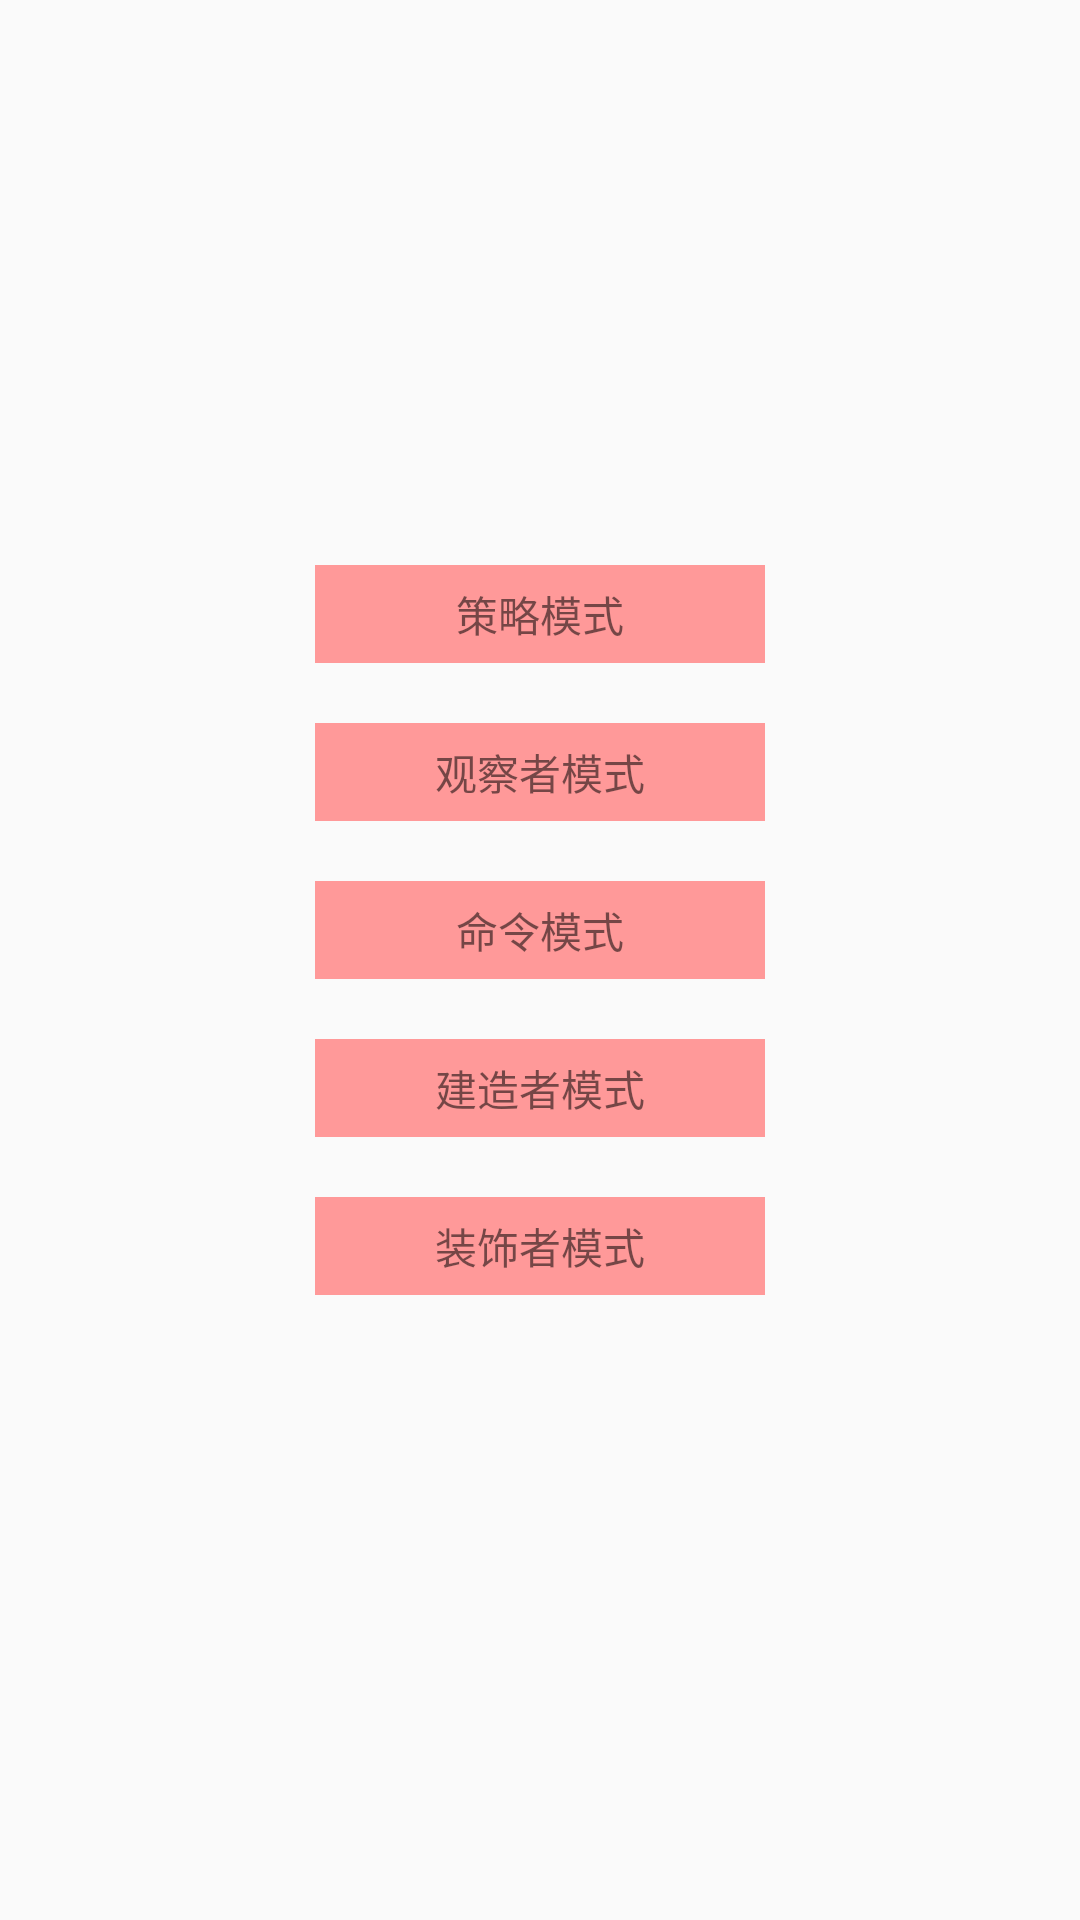

Here is an Android app screen rendered from its layout file. Give the layout XML and the strings, colors and styles it references.
<!-- AndroidManifest.xml: application theme AppTheme -->
<!-- res/layout/activity_main.xml -->
<?xml version="1.0" encoding="utf-8"?>
<LinearLayout
    xmlns:android="http://schemas.android.com/apk/res/android"
    xmlns:tools="http://schemas.android.com/tools"
    android:layout_width="match_parent"
    android:layout_height="match_parent"
    android:gravity="center"
    android:orientation="vertical"
    >

    <TextView
        android:id="@+id/tvStrategy"
        style="@style/text_common"
        android:text="策略模式"/>

    <TextView
        android:id="@+id/tvObsever"
        style="@style/text_common"
        android:text="观察者模式"
        />

    <TextView
        android:id="@+id/tvCommand"
        style="@style/text_common"
        android:text="命令模式"
        />

    <TextView
        android:id="@+id/tvBuilder"
        style="@style/text_common"
        android:text="建造者模式"
        />

    <TextView
        android:id="@+id/tvDecorate"
        style="@style/text_common"
        android:text="装饰者模式"
        />

</LinearLayout>
<!-- resources referenced by this layout -->
<resources>
  <style name="text_common">
          <item name="android:layout_width">150dp</item>
          <item name="android:layout_height">wrap_content</item>
          <item name="android:layout_marginBottom">20dp</item>
          <item name="android:background">#ffff9999</item>
          <item name="android:gravity">center</item>
          <item name="android:padding">6dp</item>
      </style>
  <style name="AppTheme" parent="Theme.AppCompat.Light.DarkActionBar">
          
          <item name="colorPrimary">@color/colorPrimary</item>
          <item name="colorPrimaryDark">@color/colorPrimaryDark</item>
          <item name="colorAccent">@color/colorAccent</item>
      </style>
  <!-- not gathered from this repository: default colours our renderer supplied (Android Studio template values) -->
  <color name="colorPrimary">#FF6200EE</color>
  <color name="colorPrimaryDark">#FF3700B3</color>
  <color name="colorAccent">#FF03DAC5</color>
</resources>
